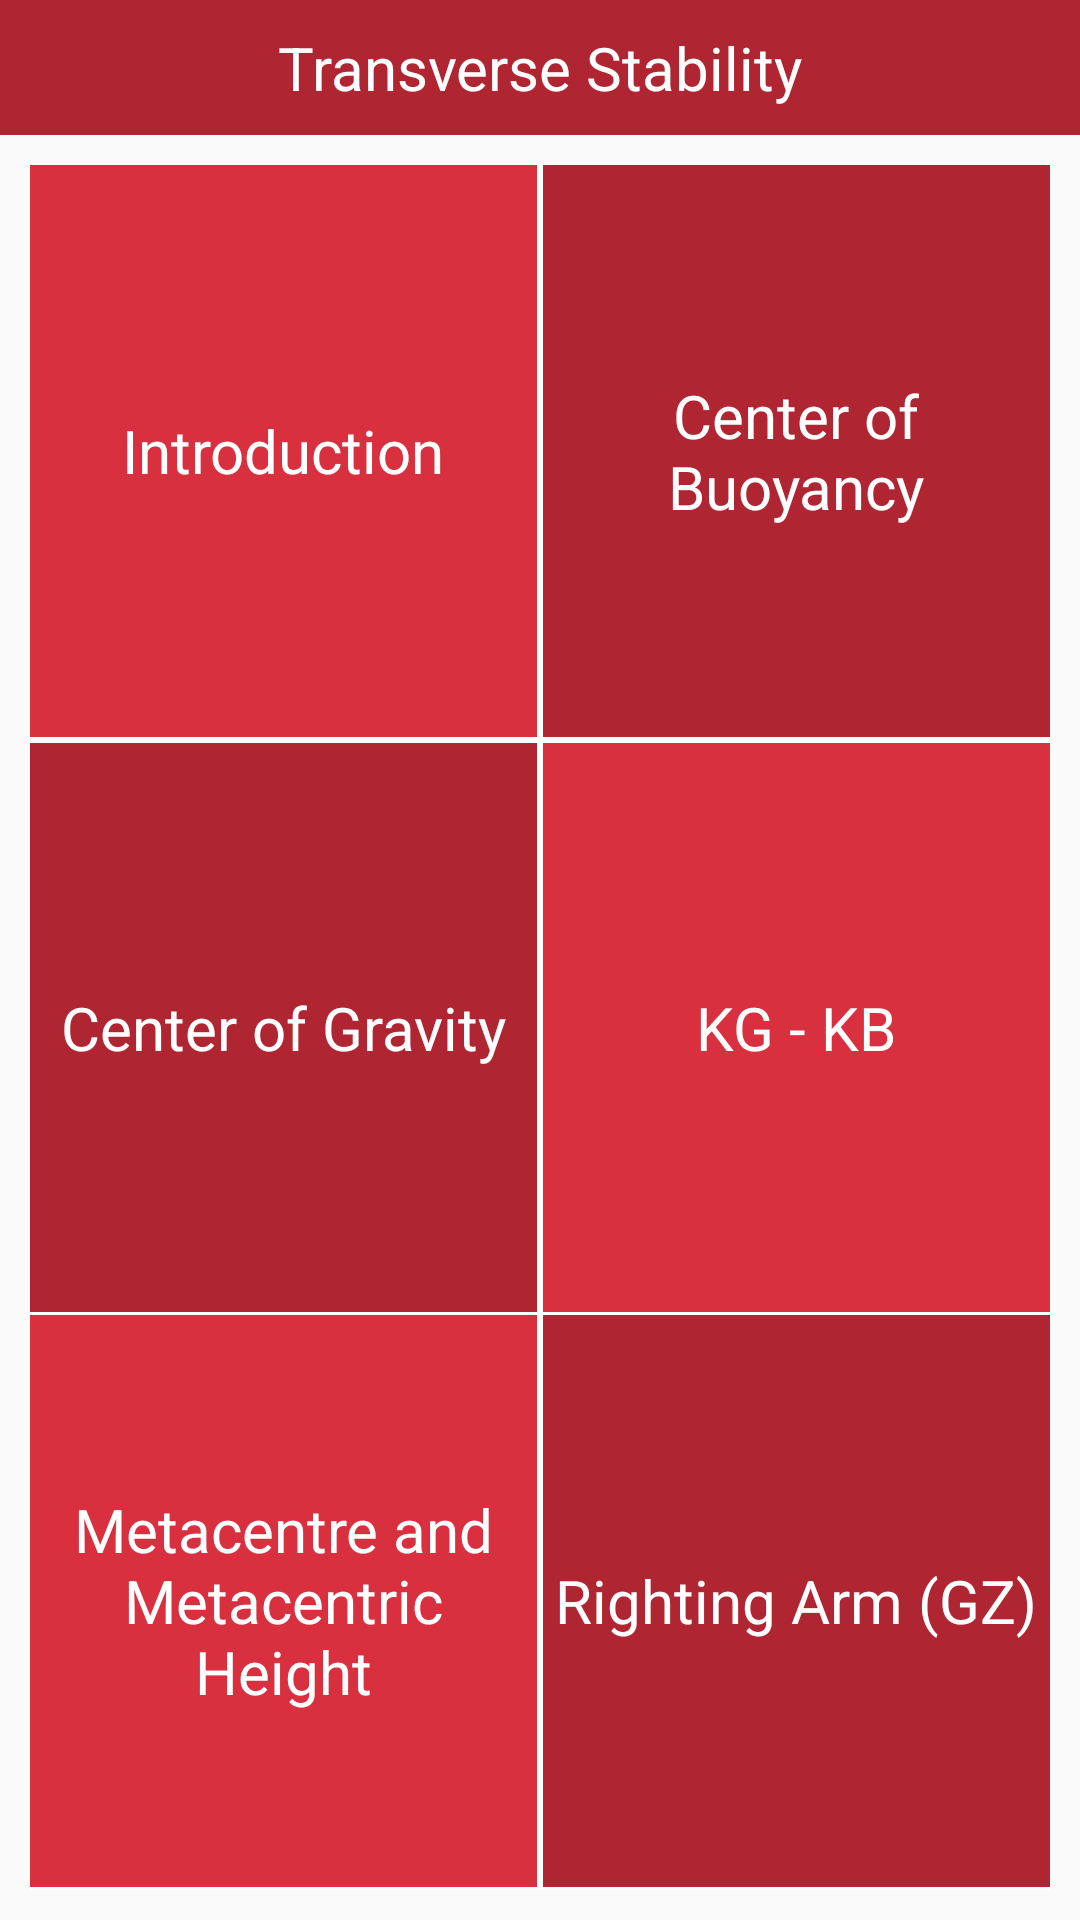

This screen was rendered from an Android layout file. Write that file and the resources it references.
<!-- AndroidManifest.xml: application theme MyMaterialTheme.Base -->
<!-- res/layout/activity_transverse_stability.xml -->
<?xml version="1.0" encoding="utf-8"?>
<LinearLayout
    xmlns:android="http://schemas.android.com/apk/res/android"
    xmlns:tools="http://schemas.android.com/tools"
    android:layout_width="match_parent"
    android:layout_height="match_parent"
    android:orientation="vertical"
    tools:context="com.esdonmez.esd.longitudinalshipstability.TransverseStabilityActivity">

    <RelativeLayout
        android:layout_width="match_parent"
        android:layout_height="45dp"
        android:background="@color/colorAccent">

        <TextView
            android:layout_width="match_parent"
            android:layout_height="match_parent"
            android:gravity="center_vertical"
            android:textAlignment="center"
            android:text="Transverse Stability"
            android:textColor="#fff"
            android:textSize="20sp"/>

    </RelativeLayout>

    <LinearLayout
        android:layout_width="match_parent"
        android:layout_height="match_parent"
        android:orientation="vertical"
        android:background="#ffffff"
        android:layout_margin="10dp">

        <LinearLayout
            android:layout_width="match_parent"
            android:layout_height="match_parent"
            android:orientation="horizontal"
            android:layout_weight="1">

            <RelativeLayout
                android:layout_width="match_parent"
                android:layout_height="match_parent"
                android:layout_weight="1"
                android:layout_marginRight="1dp"
                android:layout_marginBottom="1dp"
                android:background="#d8303f"
                android:id="@+id/introductionButton">

                <TextView
                    android:layout_width="wrap_content"
                    android:layout_height="wrap_content"
                    android:layout_centerInParent="true"
                    android:textAlignment="center"
                    android:textColor="#fff"
                    android:textSize="20sp"
                    android:text="Introduction"/>

            </RelativeLayout>

            <RelativeLayout
                android:layout_width="match_parent"
                android:layout_height="match_parent"
                android:layout_weight="1"
                android:layout_marginLeft="1dp"
                android:layout_marginBottom="1dp"
                android:background="#af2532"
                android:id="@+id/buoyancyButton">

                <TextView
                    android:layout_width="wrap_content"
                    android:layout_height="wrap_content"
                    android:layout_centerInParent="true"
                    android:textAlignment="center"
                    android:textColor="#fff"
                    android:textSize="20sp"
                    android:text="Center of Buoyancy"/>

            </RelativeLayout>

        </LinearLayout>

        <LinearLayout
            android:layout_width="match_parent"
            android:layout_height="match_parent"
            android:orientation="horizontal"
            android:layout_weight="1">

            <RelativeLayout
                android:layout_width="match_parent"
                android:layout_height="match_parent"
                android:layout_weight="1"
                android:layout_marginRight="1dp"
                android:layout_marginBottom="1dp"
                android:layout_marginTop="1dp"
                android:background="#af2532"
                android:id="@+id/gravityButton">

                <TextView
                    android:layout_width="wrap_content"
                    android:layout_height="wrap_content"
                    android:layout_centerInParent="true"
                    android:textAlignment="center"
                    android:textColor="#fff"
                    android:textSize="20sp"
                    android:text="Center of Gravity"/>

            </RelativeLayout>

            <RelativeLayout
                android:layout_width="match_parent"
                android:layout_height="match_parent"
                android:layout_weight="1"
                android:layout_marginTop="1dp"
                android:layout_marginLeft="1dp"
                android:layout_marginBottom="1dp"
                android:background="#d8303f"
                android:id="@+id/kgButton">

                <TextView
                    android:layout_width="wrap_content"
                    android:layout_height="wrap_content"
                    android:layout_centerInParent="true"
                    android:textAlignment="center"
                    android:textColor="#fff"
                    android:textSize="20sp"
                    android:text="KG - KB"/>

            </RelativeLayout>

        </LinearLayout>

        <LinearLayout
            android:layout_width="match_parent"
            android:layout_height="match_parent"
            android:orientation="horizontal"
            android:layout_weight="1">

            <RelativeLayout
                android:layout_width="match_parent"
                android:layout_height="match_parent"
                android:layout_weight="1"
                android:layout_marginRight="1dp"
                android:layout_marginBottom="1dp"
                android:background="#d8303f"
                android:id="@+id/heightButton">

                <TextView
                    android:layout_width="wrap_content"
                    android:layout_height="wrap_content"
                    android:layout_centerInParent="true"
                    android:textAlignment="center"
                    android:textColor="#fff"
                    android:textSize="20sp"
                    android:text="Metacentre and Metacentric Height"/>

            </RelativeLayout>

            <RelativeLayout
                android:layout_width="match_parent"
                android:layout_height="match_parent"
                android:layout_weight="1"
                android:layout_marginLeft="1dp"
                android:layout_marginBottom="1dp"
                android:background="#af2532"
                android:id="@+id/armButton">

                <TextView
                    android:layout_width="wrap_content"
                    android:layout_height="wrap_content"
                    android:layout_centerInParent="true"
                    android:textAlignment="center"
                    android:textColor="#fff"
                    android:textSize="20sp"
                    android:text="Righting Arm (GZ)"/>

            </RelativeLayout>

        </LinearLayout>

    </LinearLayout>

</LinearLayout>
<!-- resources referenced by this layout -->
<resources>
  <color name="colorAccent">#af2532</color>
  <style name="MyMaterialTheme.Base" parent="Theme.AppCompat.Light.NoActionBar">
          <item name="windowNoTitle">true</item>
          <item name="windowActionBar">false</item>
          <item name="colorPrimary">@color/colorAccent</item>
          <item name="colorPrimaryDark">@color/colorAccent</item>
          <item name="colorAccent">@color/colorAccent</item>
          <item name="titleTextAppearance">@style/TextAppearance.Widget.Event.Toolbar.Title</item>
      </style>
  <style name="TextAppearance.Widget.Event.Toolbar.Title" parent="TextAppearance.Widget.AppCompat.Toolbar.Title">
          <item name="android:textStyle">normal</item>
      </style>
</resources>
